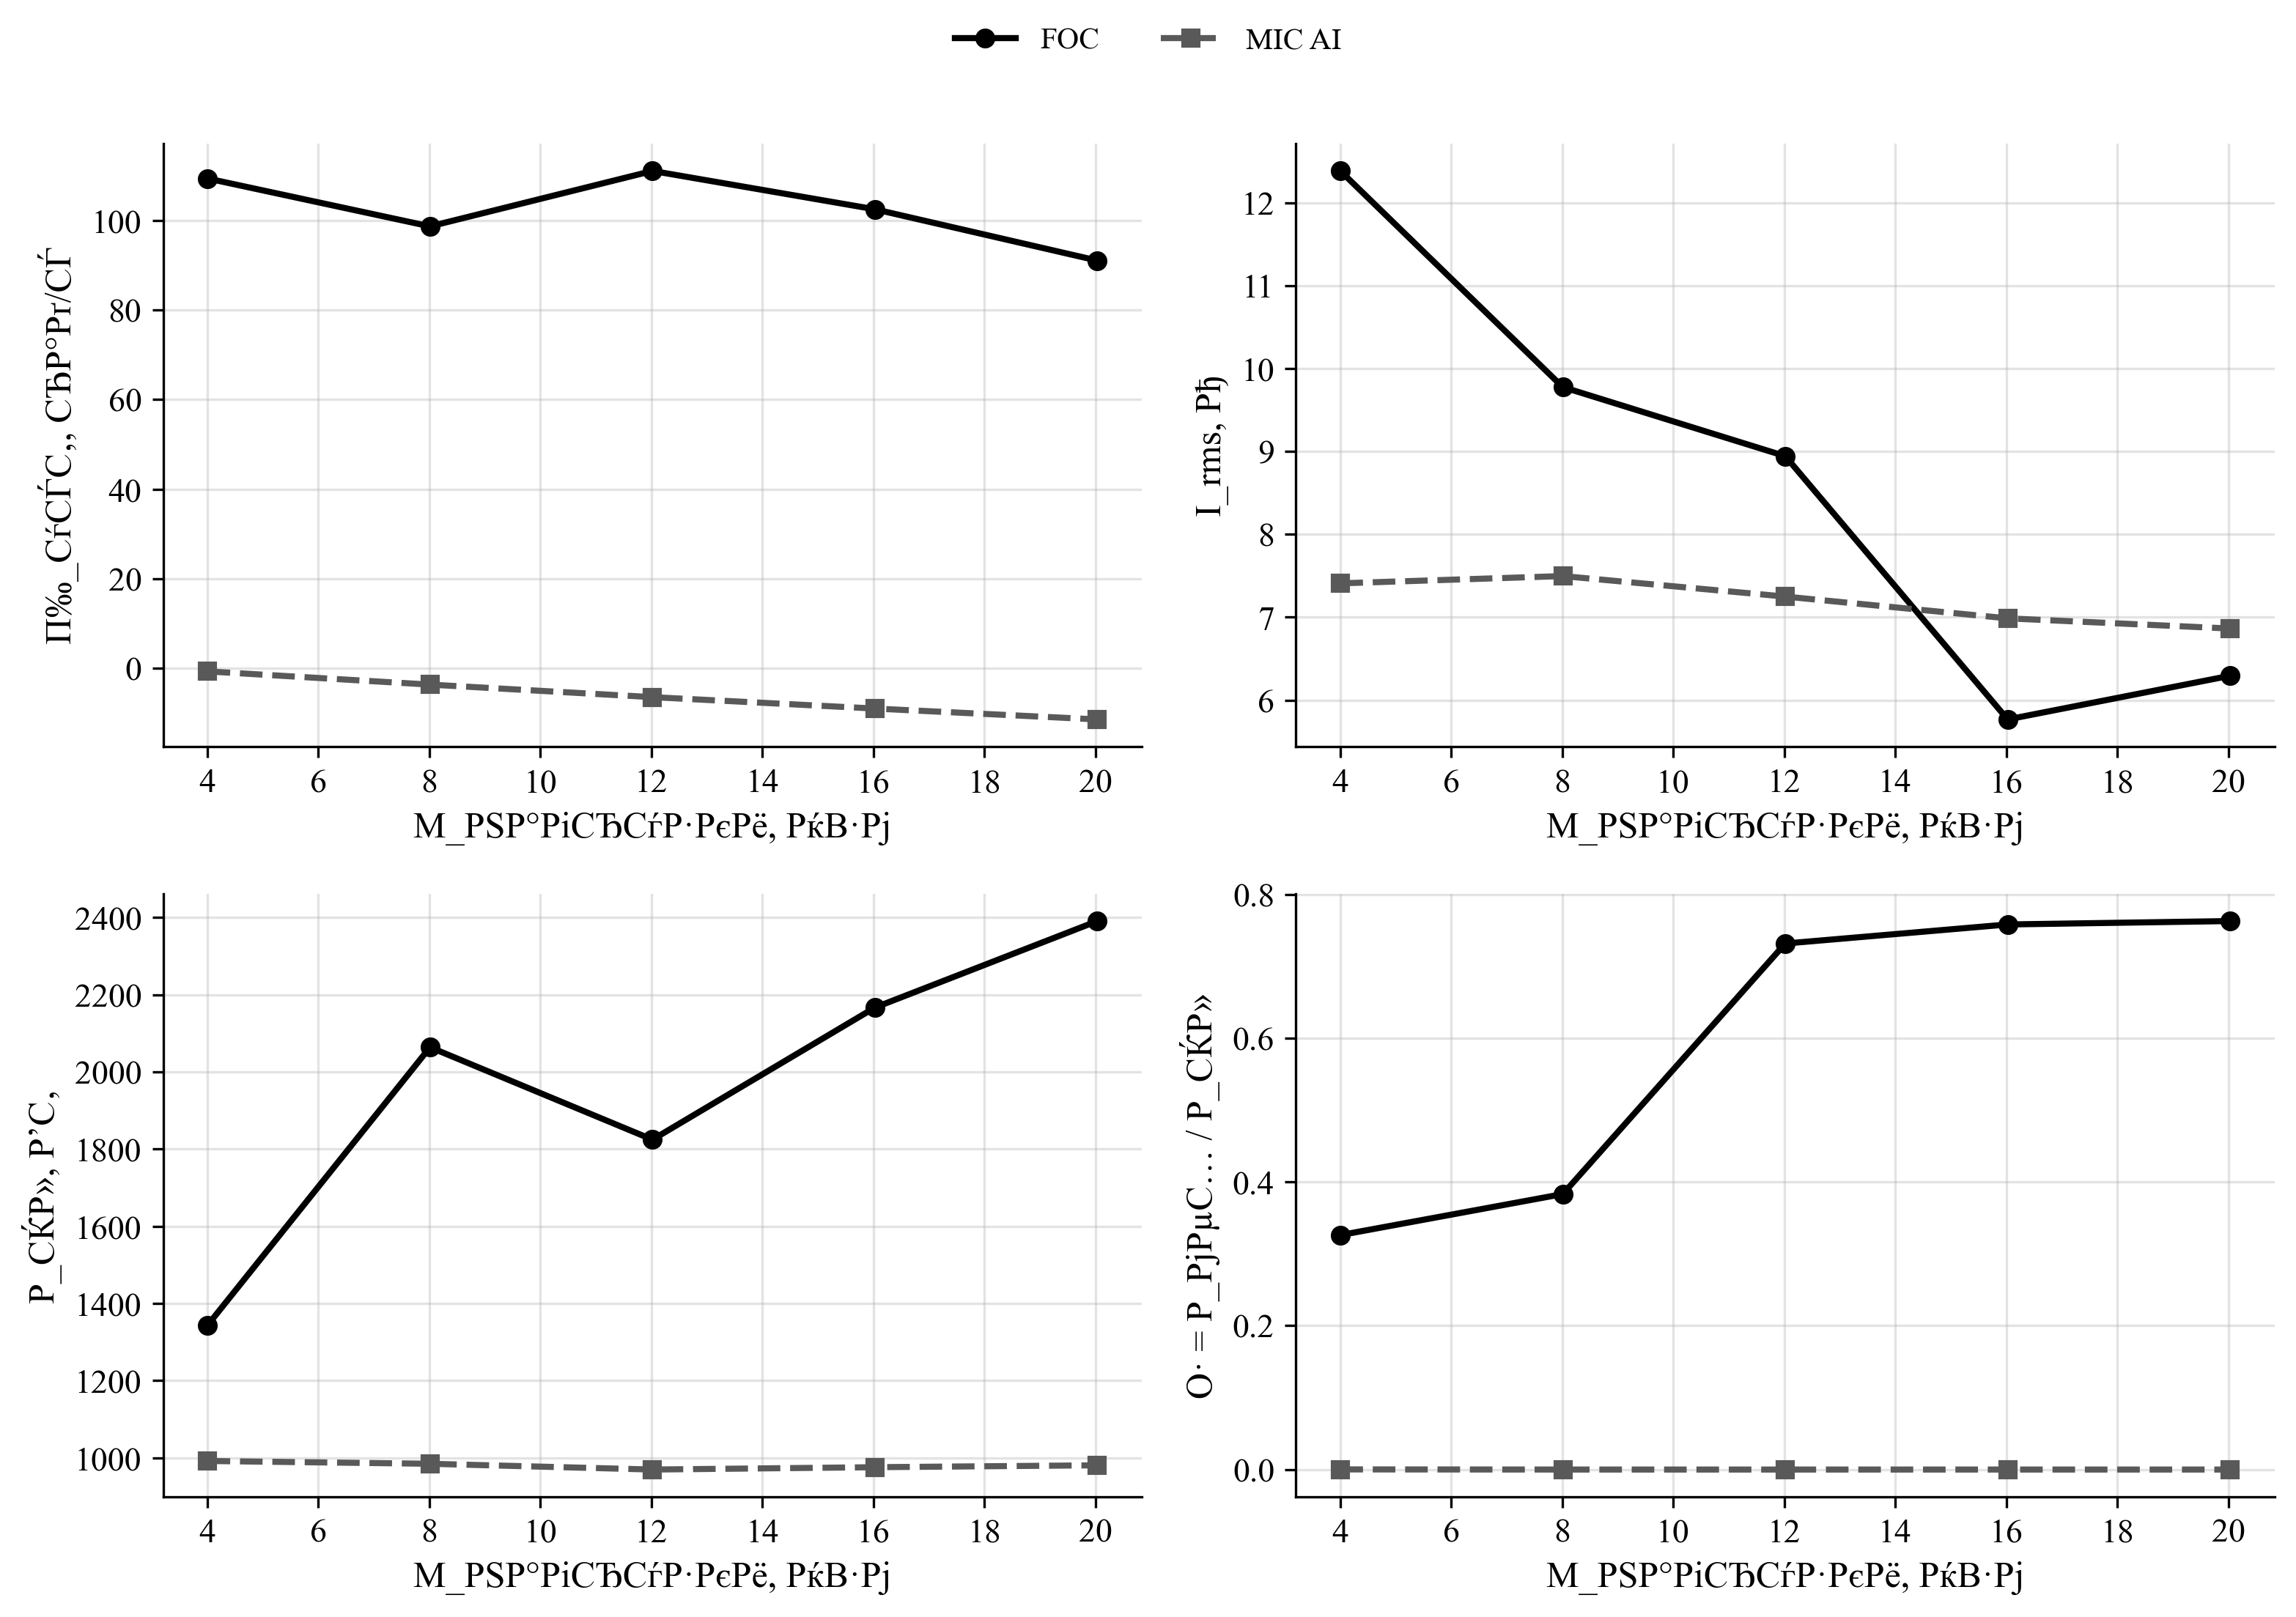

The data file committed next to this chart (first rows):
policy, load_torque, omega_ref, speed_err_abs, speed_err_rel, valid_speed, omega_ss, n2_rpm, i_rms, v_rms_phase, vll_rms, p_el, p_el_pos, p_el_motor_pos, p_mech, p_shaft, p2_kw, m2, eta, eta_raw, eta_pct, cos_phi, cos_phi_method, cos_phi_warning
FOC, 4.007, 149.7, 40.38, 0.2696, 0, 109.4, 1044, 12.38, 214.2, 370.6, 1344, 2935, 2839, 253.4, 438.2, 0.4382, 4.007, 0.3261, 0.3261, 32.61, 0.15, phase, phase_line_disagreement
MIC_AI, 4.007, 149.7, 150.4, 1.005, 0, -0.6897, 6.586, 7.409, 65.03, 116.2, 992, 992, 935.2, -7.365, 0.1932, 0.0001932, 0.2801, 0.0001947, 0.0001947, 0.01947, 0.647, phase, phase_line_disagreement
FOC, 8.013, 149.7, 51.07, 0.341, 0, 98.68, 942.3, 9.776, 215.5, 373.1, 2064, 2721, 2650, 1221, 790.8, 0.7908, 8.013, 0.3831, 0.3831, 38.31, 0.3118, phase, phase_line_disagreement
MIC_AI, 8.013, 149.7, 153.4, 1.024, 0, -3.644, 34.79, 7.497, 62.9, 111, 984.7, 984.7, 928.1, -46.2, 0.0, 0.0, 0.0, 0.0, 0.0, 0.0, 0.6562, phase, phase_line_disagreement
FOC, 12.02, 149.7, 38.69, 0.2584, 0, 111.1, 1061, 8.944, 215.8, 373.6, 1825, 2483, 2422, 1128, 1335, 1.335, 12.02, 0.7316, 0.7316, 73.16, 0.3012, phase, phase_line_disagreement
MIC_AI, 12.02, 149.7, 156.2, 1.043, 0, -6.442, 61.51, 7.249, 57.88, 105.6, 969.8, 969.8, 916, -72, 0.0, 0.0, 0.0, 0.0, 0.0, 0.0, 0.7277, phase, 
FOC, 16.03, 149.7, 47.25, 0.3155, 0, 102.5, 978.8, 5.767, 216, 374, 2167, 2167, 2129, 1751, 1643, 1.643, 16.03, 0.7581, 0.7581, 75.81, 0.5698, phase, phase_line_disagreement
MIC_AI, 16.03, 149.7, 158.7, 1.06, 0, -8.99, 85.84, 6.986, 55.04, 101.8, 975.8, 975.8, 923.1, -94.17, 0.0, 0.0, 0.0, 0.0, 0.0, 0.0, 0.8002, phase, 
FOC, 20.03, 149.7, 58.71, 0.392, 0, 91.04, 869.4, 6.294, 215.8, 373.7, 2391, 2391, 2348, 1899, 1824, 1.824, 20.03, 0.7629, 0.7629, 76.29, 0.5763, phase, phase_line_disagreement
MIC_AI, 20.03, 149.7, 161.2, 1.076, 0, -11.42, 109, 6.864, 54.07, 98.18, 980.7, 980.7, 928.4, -114.8, 0.0, 0.0, 0.0, 0.0, 0.0, 0.0, 0.8339, phase, 
